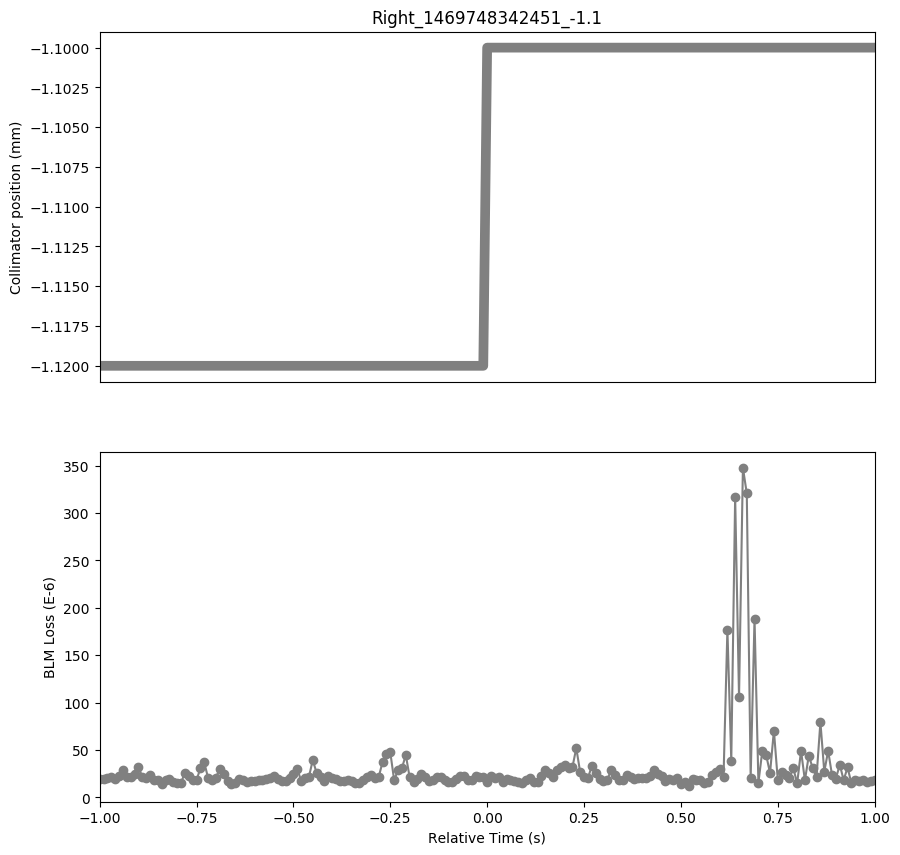

Source data for this figure (header and first rows):
Timestamp, position, BLMTI.06R7.B1E10_TCLA.A6R7.B1
1469748341460, -1.12, 1.991e-05
1469748341470, -1.12, 1.9548e-05
1469748341480, -1.12, 2.0996e-05
1469748341490, -1.12, 2.1358e-05
1469748341500, -1.12, 1.9548e-05
1469748341510, -1.12, 2.2444e-05
1469748341520, -1.12, 2.8598000000000003e-05
1469748341530, -1.12, 2.172e-05
1469748341540, -1.12, 2.1358e-05
1469748341550, -1.12, 2.4616e-05
1469748341560, -1.12, 3.258e-05
1469748341570, -1.12, 2.172e-05
1469748341580, -1.12, 2.0634e-05
1469748341590, -1.12, 2.3891999999999998e-05
1469748341600, -1.12, 1.8100000000000003e-05
1469748341610, -1.12, 1.8462e-05
1469748341620, -1.12, 1.4118e-05
1469748341630, -1.12, 1.8824e-05
1469748341640, -1.12, 1.9548e-05
1469748341650, -1.12, 1.629e-05
1469748341660, -1.12, 1.5566e-05
1469748341670, -1.12, 1.5566e-05
1469748341680, -1.12, 2.6064e-05
1469748341690, -1.12, 2.2805999999999998e-05
1469748341700, -1.12, 1.8462e-05
1469748341710, -1.12, 1.8462e-05
1469748341720, -1.12, 3.077e-05
1469748341730, -1.12, 3.6924e-05
1469748341740, -1.12, 2.0272000000000002e-05
1469748341750, -1.12, 1.8462e-05
1469748341760, -1.12, 2.0996e-05
1469748341770, -1.12, 3.0408e-05
1469748341780, -1.12, 2.4254000000000002e-05
1469748341790, -1.12, 1.7014e-05
1469748341800, -1.12, 1.3755999999999998e-05
1469748341810, -1.12, 1.5204e-05
1469748341820, -1.12, 1.9548e-05
1469748341830, -1.12, 1.8824e-05
1469748341840, -1.12, 1.5928e-05
1469748341850, -1.12, 1.7014e-05
1469748341860, -1.12, 1.7738e-05
1469748341870, -1.12, 1.8824e-05
1469748341880, -1.12, 1.8824e-05
1469748341890, -1.12, 1.9548e-05
1469748341900, -1.12, 2.0634e-05
1469748341910, -1.12, 2.2444e-05
1469748341920, -1.12, 1.9186e-05
1469748341930, -1.12, 1.7375999999999998e-05
1469748341940, -1.12, 1.7738e-05
1469748341950, -1.12, 2.0634e-05
1469748341960, -1.12, 2.4254000000000002e-05
1469748341970, -1.12, 3.0408e-05
1469748341980, -1.12, 1.7375999999999998e-05
1469748341990, -1.12, 2.0272000000000002e-05
1469748342000, -1.12, 2.172e-05
1469748342010, -1.12, 3.9458e-05
1469748342020, -1.12, 2.5702e-05
1469748342030, -1.12, 2.2082e-05
1469748342040, -1.12, 1.7738e-05
1469748342050, -1.12, 2.2444e-05
... 141 more rows
